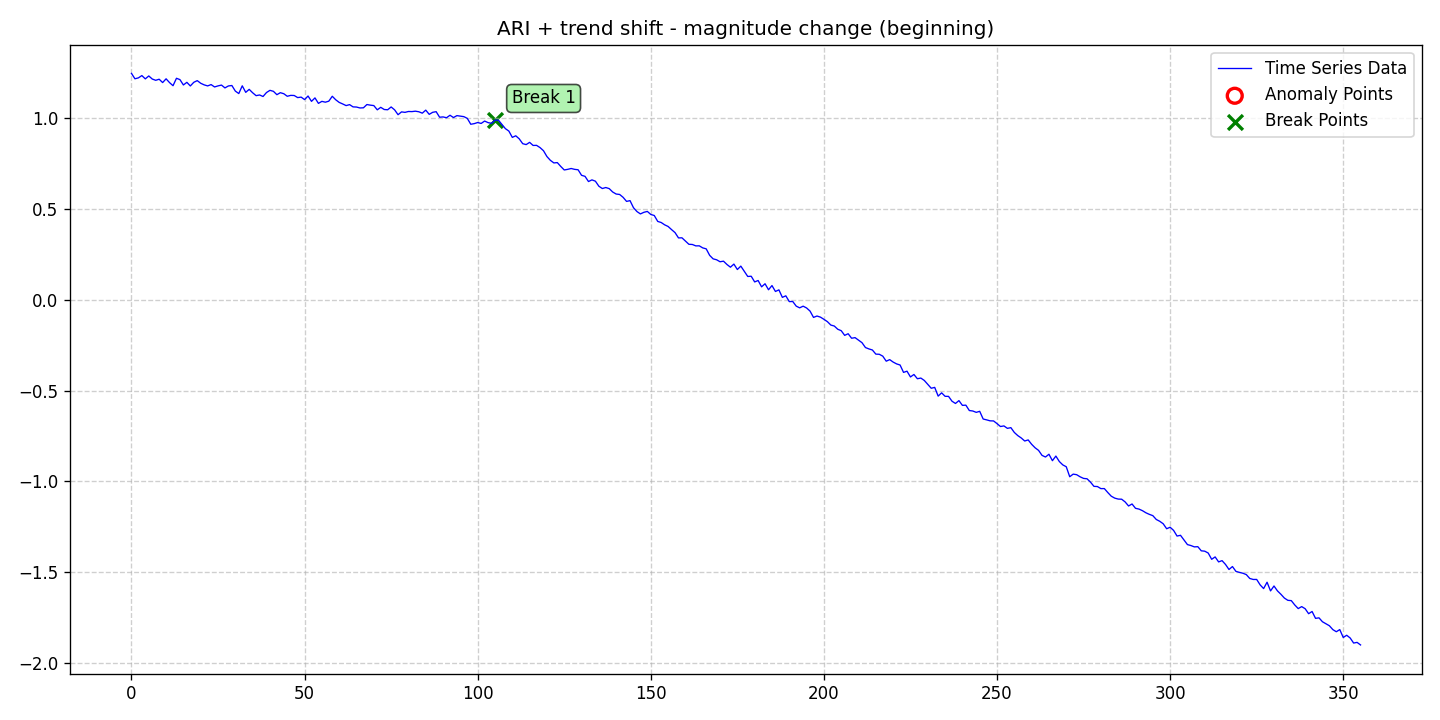

The table this chart was drawn from, first rows:
date, data, stationary, det_lin_up, det_lin_down, det_quad, det_cubic, det_exp, det_damped, stoc_trend, volatility, single_seas, multiple_seas, point_anom_single, point_anom_multi, collect_anom, context_anom, mean_shift, var_shift, trend_shift, point_anom_count, point_anom_location, point_anom_point, collect_anom_count
2020-01-01, 1.246, 0, 0, 0, 0, 0, 0, 0, 1, 0, 0, 0, 0, 0, 0, 0, 0, 0, 1, 0, none, , 0
2020-01-02, 1.216, 0, 0, 0, 0, 0, 0, 0, 1, 0, 0, 0, 0, 0, 0, 0, 0, 0, 1, 0, none, , 0
2020-01-03, 1.221, 0, 0, 0, 0, 0, 0, 0, 1, 0, 0, 0, 0, 0, 0, 0, 0, 0, 1, 0, none, , 0
2020-01-04, 1.234, 0, 0, 0, 0, 0, 0, 0, 1, 0, 0, 0, 0, 0, 0, 0, 0, 0, 1, 0, none, , 0
2020-01-05, 1.216, 0, 0, 0, 0, 0, 0, 0, 1, 0, 0, 0, 0, 0, 0, 0, 0, 0, 1, 0, none, , 0
2020-01-06, 1.232, 0, 0, 0, 0, 0, 0, 0, 1, 0, 0, 0, 0, 0, 0, 0, 0, 0, 1, 0, none, , 0
2020-01-07, 1.215, 0, 0, 0, 0, 0, 0, 0, 1, 0, 0, 0, 0, 0, 0, 0, 0, 0, 1, 0, none, , 0
2020-01-08, 1.208, 0, 0, 0, 0, 0, 0, 0, 1, 0, 0, 0, 0, 0, 0, 0, 0, 0, 1, 0, none, , 0
2020-01-09, 1.214, 0, 0, 0, 0, 0, 0, 0, 1, 0, 0, 0, 0, 0, 0, 0, 0, 0, 1, 0, none, , 0
2020-01-10, 1.196, 0, 0, 0, 0, 0, 0, 0, 1, 0, 0, 0, 0, 0, 0, 0, 0, 0, 1, 0, none, , 0
2020-01-11, 1.216, 0, 0, 0, 0, 0, 0, 0, 1, 0, 0, 0, 0, 0, 0, 0, 0, 0, 1, 0, none, , 0
2020-01-12, 1.195, 0, 0, 0, 0, 0, 0, 0, 1, 0, 0, 0, 0, 0, 0, 0, 0, 0, 1, 0, none, , 0
2020-01-13, 1.178, 0, 0, 0, 0, 0, 0, 0, 1, 0, 0, 0, 0, 0, 0, 0, 0, 0, 1, 0, none, , 0
2020-01-14, 1.219, 0, 0, 0, 0, 0, 0, 0, 1, 0, 0, 0, 0, 0, 0, 0, 0, 0, 1, 0, none, , 0
2020-01-15, 1.212, 0, 0, 0, 0, 0, 0, 0, 1, 0, 0, 0, 0, 0, 0, 0, 0, 0, 1, 0, none, , 0
2020-01-16, 1.182, 0, 0, 0, 0, 0, 0, 0, 1, 0, 0, 0, 0, 0, 0, 0, 0, 0, 1, 0, none, , 0
2020-01-17, 1.197, 0, 0, 0, 0, 0, 0, 0, 1, 0, 0, 0, 0, 0, 0, 0, 0, 0, 1, 0, none, , 0
2020-01-18, 1.177, 0, 0, 0, 0, 0, 0, 0, 1, 0, 0, 0, 0, 0, 0, 0, 0, 0, 1, 0, none, , 0
2020-01-19, 1.197, 0, 0, 0, 0, 0, 0, 0, 1, 0, 0, 0, 0, 0, 0, 0, 0, 0, 1, 0, none, , 0
2020-01-20, 1.206, 0, 0, 0, 0, 0, 0, 0, 1, 0, 0, 0, 0, 0, 0, 0, 0, 0, 1, 0, none, , 0
2020-01-21, 1.192, 0, 0, 0, 0, 0, 0, 0, 1, 0, 0, 0, 0, 0, 0, 0, 0, 0, 1, 0, none, , 0
2020-01-22, 1.183, 0, 0, 0, 0, 0, 0, 0, 1, 0, 0, 0, 0, 0, 0, 0, 0, 0, 1, 0, none, , 0
2020-01-23, 1.177, 0, 0, 0, 0, 0, 0, 0, 1, 0, 0, 0, 0, 0, 0, 0, 0, 0, 1, 0, none, , 0
2020-01-24, 1.184, 0, 0, 0, 0, 0, 0, 0, 1, 0, 0, 0, 0, 0, 0, 0, 0, 0, 1, 0, none, , 0
2020-01-25, 1.171, 0, 0, 0, 0, 0, 0, 0, 1, 0, 0, 0, 0, 0, 0, 0, 0, 0, 1, 0, none, , 0
2020-01-26, 1.177, 0, 0, 0, 0, 0, 0, 0, 1, 0, 0, 0, 0, 0, 0, 0, 0, 0, 1, 0, none, , 0
2020-01-27, 1.182, 0, 0, 0, 0, 0, 0, 0, 1, 0, 0, 0, 0, 0, 0, 0, 0, 0, 1, 0, none, , 0
2020-01-28, 1.166, 0, 0, 0, 0, 0, 0, 0, 1, 0, 0, 0, 0, 0, 0, 0, 0, 0, 1, 0, none, , 0
2020-01-29, 1.177, 0, 0, 0, 0, 0, 0, 0, 1, 0, 0, 0, 0, 0, 0, 0, 0, 0, 1, 0, none, , 0
2020-01-30, 1.179, 0, 0, 0, 0, 0, 0, 0, 1, 0, 0, 0, 0, 0, 0, 0, 0, 0, 1, 0, none, , 0
2020-01-31, 1.148, 0, 0, 0, 0, 0, 0, 0, 1, 0, 0, 0, 0, 0, 0, 0, 0, 0, 1, 0, none, , 0
2020-02-01, 1.135, 0, 0, 0, 0, 0, 0, 0, 1, 0, 0, 0, 0, 0, 0, 0, 0, 0, 1, 0, none, , 0
2020-02-02, 1.178, 0, 0, 0, 0, 0, 0, 0, 1, 0, 0, 0, 0, 0, 0, 0, 0, 0, 1, 0, none, , 0
2020-02-03, 1.142, 0, 0, 0, 0, 0, 0, 0, 1, 0, 0, 0, 0, 0, 0, 0, 0, 0, 1, 0, none, , 0
2020-02-04, 1.158, 0, 0, 0, 0, 0, 0, 0, 1, 0, 0, 0, 0, 0, 0, 0, 0, 0, 1, 0, none, , 0
2020-02-05, 1.139, 0, 0, 0, 0, 0, 0, 0, 1, 0, 0, 0, 0, 0, 0, 0, 0, 0, 1, 0, none, , 0
2020-02-06, 1.123, 0, 0, 0, 0, 0, 0, 0, 1, 0, 0, 0, 0, 0, 0, 0, 0, 0, 1, 0, none, , 0
2020-02-07, 1.127, 0, 0, 0, 0, 0, 0, 0, 1, 0, 0, 0, 0, 0, 0, 0, 0, 0, 1, 0, none, , 0
2020-02-08, 1.119, 0, 0, 0, 0, 0, 0, 0, 1, 0, 0, 0, 0, 0, 0, 0, 0, 0, 1, 0, none, , 0
2020-02-09, 1.141, 0, 0, 0, 0, 0, 0, 0, 1, 0, 0, 0, 0, 0, 0, 0, 0, 0, 1, 0, none, , 0
2020-02-10, 1.153, 0, 0, 0, 0, 0, 0, 0, 1, 0, 0, 0, 0, 0, 0, 0, 0, 0, 1, 0, none, , 0
2020-02-11, 1.147, 0, 0, 0, 0, 0, 0, 0, 1, 0, 0, 0, 0, 0, 0, 0, 0, 0, 1, 0, none, , 0
2020-02-12, 1.129, 0, 0, 0, 0, 0, 0, 0, 1, 0, 0, 0, 0, 0, 0, 0, 0, 0, 1, 0, none, , 0
2020-02-13, 1.14, 0, 0, 0, 0, 0, 0, 0, 1, 0, 0, 0, 0, 0, 0, 0, 0, 0, 1, 0, none, , 0
2020-02-14, 1.134, 0, 0, 0, 0, 0, 0, 0, 1, 0, 0, 0, 0, 0, 0, 0, 0, 0, 1, 0, none, , 0
2020-02-15, 1.12, 0, 0, 0, 0, 0, 0, 0, 1, 0, 0, 0, 0, 0, 0, 0, 0, 0, 1, 0, none, , 0
2020-02-16, 1.125, 0, 0, 0, 0, 0, 0, 0, 1, 0, 0, 0, 0, 0, 0, 0, 0, 0, 1, 0, none, , 0
2020-02-17, 1.124, 0, 0, 0, 0, 0, 0, 0, 1, 0, 0, 0, 0, 0, 0, 0, 0, 0, 1, 0, none, , 0
2020-02-18, 1.113, 0, 0, 0, 0, 0, 0, 0, 1, 0, 0, 0, 0, 0, 0, 0, 0, 0, 1, 0, none, , 0
2020-02-19, 1.115, 0, 0, 0, 0, 0, 0, 0, 1, 0, 0, 0, 0, 0, 0, 0, 0, 0, 1, 0, none, , 0
2020-02-20, 1.102, 0, 0, 0, 0, 0, 0, 0, 1, 0, 0, 0, 0, 0, 0, 0, 0, 0, 1, 0, none, , 0
2020-02-21, 1.122, 0, 0, 0, 0, 0, 0, 0, 1, 0, 0, 0, 0, 0, 0, 0, 0, 0, 1, 0, none, , 0
2020-02-22, 1.092, 0, 0, 0, 0, 0, 0, 0, 1, 0, 0, 0, 0, 0, 0, 0, 0, 0, 1, 0, none, , 0
2020-02-23, 1.111, 0, 0, 0, 0, 0, 0, 0, 1, 0, 0, 0, 0, 0, 0, 0, 0, 0, 1, 0, none, , 0
2020-02-24, 1.081, 0, 0, 0, 0, 0, 0, 0, 1, 0, 0, 0, 0, 0, 0, 0, 0, 0, 1, 0, none, , 0
2020-02-25, 1.092, 0, 0, 0, 0, 0, 0, 0, 1, 0, 0, 0, 0, 0, 0, 0, 0, 0, 1, 0, none, , 0
2020-02-26, 1.087, 0, 0, 0, 0, 0, 0, 0, 1, 0, 0, 0, 0, 0, 0, 0, 0, 0, 1, 0, none, , 0
2020-02-27, 1.093, 0, 0, 0, 0, 0, 0, 0, 1, 0, 0, 0, 0, 0, 0, 0, 0, 0, 1, 0, none, , 0
2020-02-28, 1.12, 0, 0, 0, 0, 0, 0, 0, 1, 0, 0, 0, 0, 0, 0, 0, 0, 0, 1, 0, none, , 0
2020-02-29, 1.101, 0, 0, 0, 0, 0, 0, 0, 1, 0, 0, 0, 0, 0, 0, 0, 0, 0, 1, 0, none, , 0
... 296 more rows
